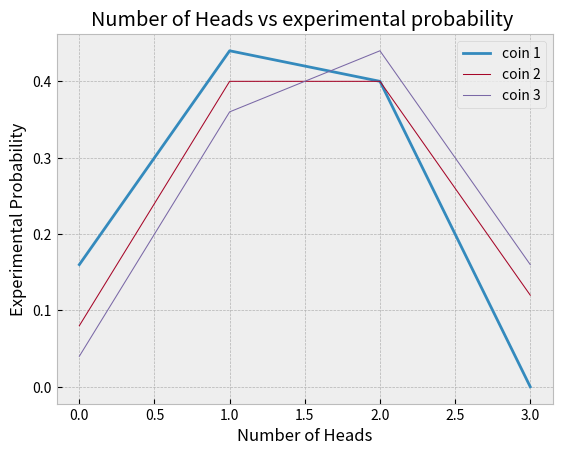

This figure's Python source:

coin_1 = ['TTH', 'HHT', 'HTH', 'TTH', 'HTH',
          'TTH', 'TTH', 'TTH', 'THT', 'TTH',
          'HTH', 'HTH', 'TTT', 'HTH', 'HTH',
          'TTH', 'HTH', 'TTT', 'TTT', 'TTT',
          'HTT', 'THT', 'HHT', 'HTH', 'TTH']
coin_2 = ['HTH', 'HTH', 'HTT', 'THH', 'HHH',
          'THH', 'HHH', 'HHH', 'HTT', 'TTH',
          'TTH', 'HHT', 'TTH', 'HTH', 'HHT',
          'THT', 'THH', 'THT', 'TTH', 'TTT',
          'HHT', 'THH', 'THT', 'THT', 'TTT']
coin_3 = ['HHH', 'THT', 'HHT', 'HHT', 'HTH',
          'HHT', 'HHT', 'HHH', 'TTT', 'THH',
          'HHH', 'HHH', 'TTH', 'THH', 'THH',
          'TTH', 'HTT', 'TTH', 'HTT', 'HHT',
          'TTH', 'HTH', 'THT', 'THT', 'HTH']

import matplotlib.pyplot as plt

def detecting_biased_coins(input_list):
    prob_list = [0, 0, 0, 0]
    for string in input_list:
        count = 0
        for char in string:
            if char == 'H':
                count += 1
        prob_list[count] += 1
    for index in range(len(prob_list)):
        prob_list[index] = prob_list[index]/len(input_list)
    return prob_list


plt.style.use('bmh')
plt.plot([0, 1, 2, 3],detecting_biased_coins(coin_1))
plt.plot([0, 1, 2, 3],detecting_biased_coins(coin_2),linewidth=0.75)
plt.plot([0, 1, 2, 3],detecting_biased_coins(coin_3),linewidth=0.75)
plt.legend(['coin 1','coin 2','coin 3'])
plt.xlabel('Number of Heads')
plt.ylabel('Experimental Probability')
plt.title('Number of Heads vs experimental probability ')
plt.savefig('biased_coins.png')

#coin 1 is baised towards tails as shown on the graph
#coin 2 is fair because it has an equal number of 1 and 2 Heads
#coin 3 is biased towards heads because two heads is much higher than one head. 
